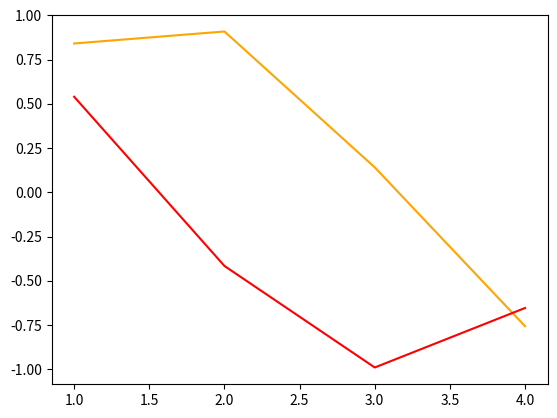

Write the Python code that produced this figure.
# !/usr/bin/env python3
# -*- coding : utf-8 -*-
import matplotlib.pyplot as plt
import numpy as np
x = [1,2,3,4]
y1 = np.sin(x)
y2 = np.cos(x)
plt.plot(x, y1, color='orange')
plt.plot(x, y2, color='red')
# plt.show()

y0 = [np.array([1])]
y_0 = [ int(i) for i in y0]
print(y0, type(y0))
print(y_0, type(y_0))